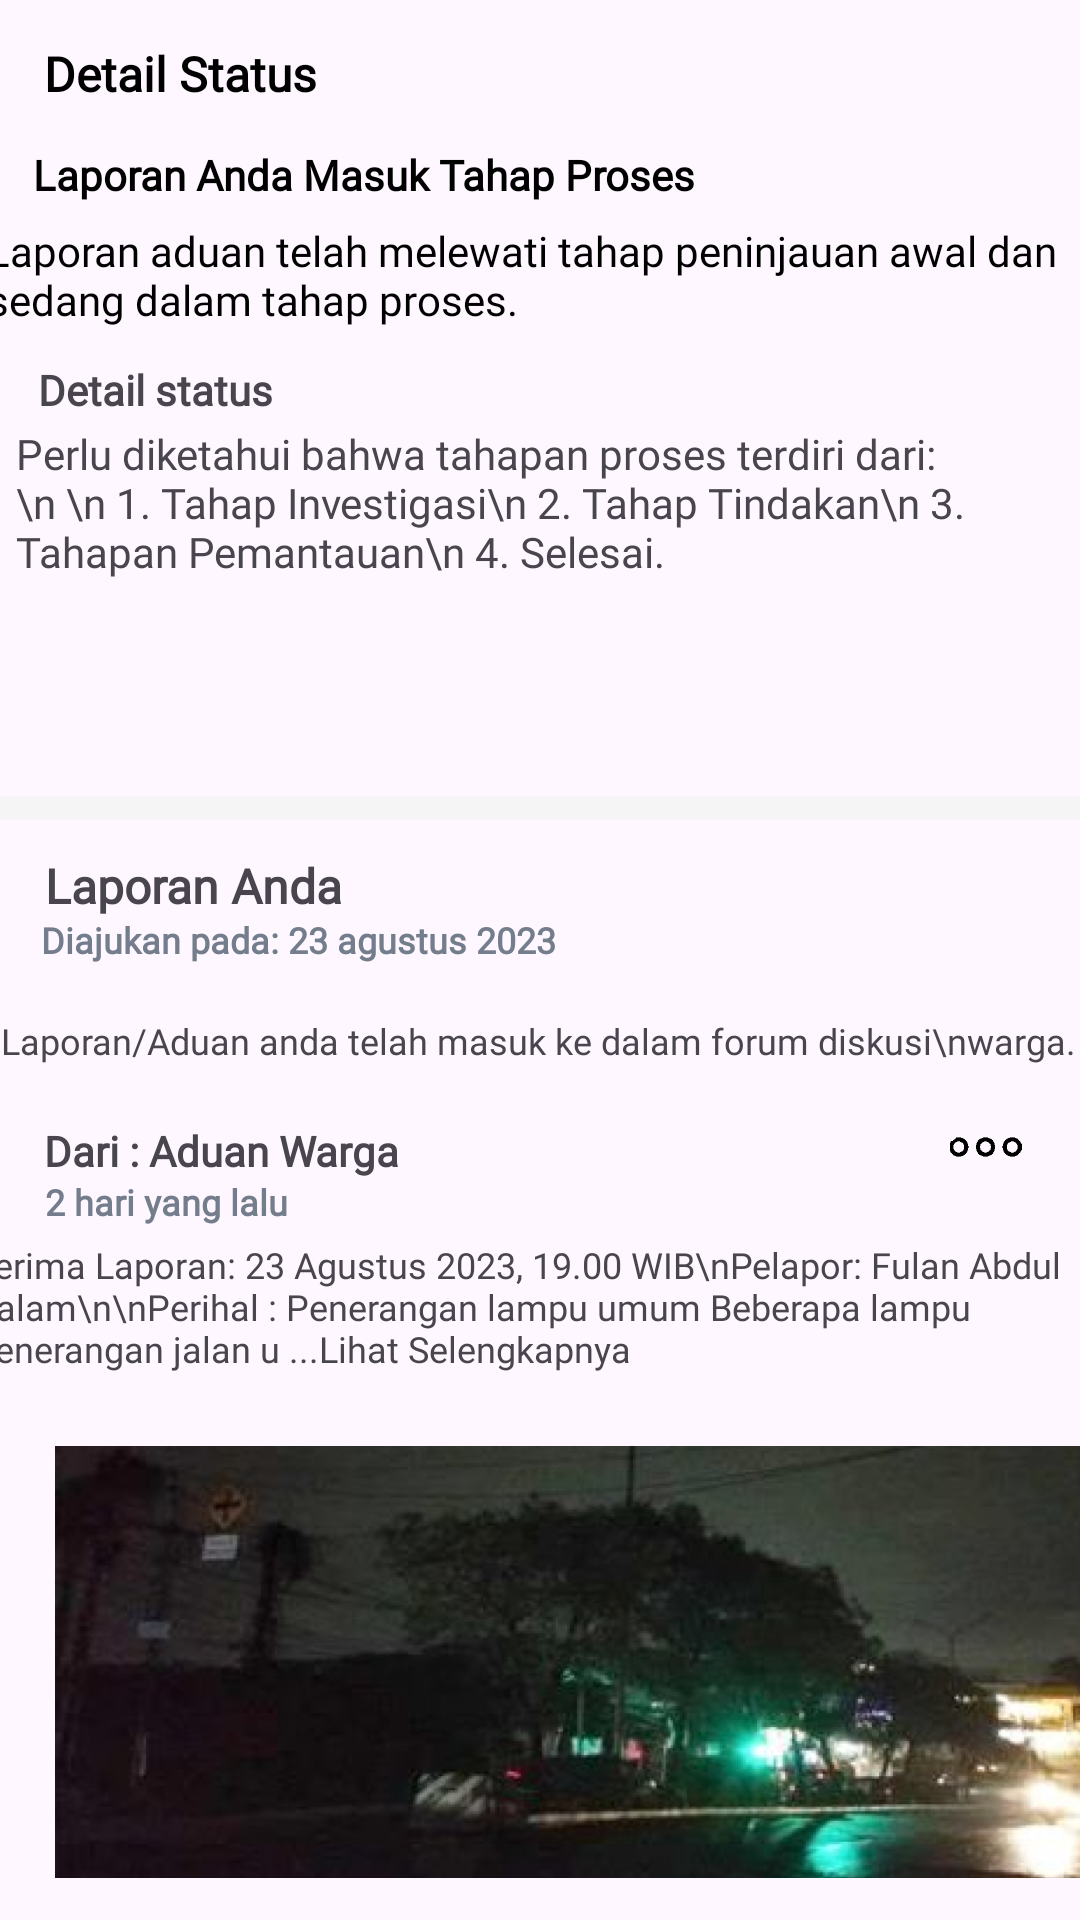

This screen was rendered from an Android layout file. Write that file and the resources it references.
<!-- AndroidManifest.xml: application theme Theme.PanduApplication -->
<!-- res/layout/fragment_lihatdetail2.xml -->
<?xml version="1.0" encoding="utf-8"?>
<androidx.constraintlayout.widget.ConstraintLayout xmlns:android="http://schemas.android.com/apk/res/android"
    xmlns:app="http://schemas.android.com/apk/res-auto"
    xmlns:tools="http://schemas.android.com/tools"
    android:layout_width="match_parent"
    android:layout_height="match_parent"
    tools:context=".LihatdetailFragment">

    

    <ImageView
        android:id="@+id/imageView"
        android:layout_width="wrap_content"
        android:layout_height="wrap_content"
        android:src="@drawable/arrow_back"
        app:layout_constraintBottom_toBottomOf="parent"
        app:layout_constraintEnd_toEndOf="parent"
        app:layout_constraintHorizontal_bias="0.041"
        app:layout_constraintStart_toStartOf="parent"
        app:layout_constraintTop_toTopOf="parent"
        app:layout_constraintVertical_bias="0.022" />

    <TextView
        android:id="@+id/textView2"
        android:layout_width="wrap_content"
        android:layout_height="wrap_content"
        android:fontFamily="@font/nunitosans_medium"
        android:text="Detail Status"
        android:textColor="@color/black"
        android:textSize="16sp"
        android:textStyle="bold"
        app:layout_constraintBottom_toBottomOf="parent"
        app:layout_constraintEnd_toEndOf="parent"
        app:layout_constraintHorizontal_bias="0.0"
        app:layout_constraintStart_toEndOf="@+id/imageView"
        app:layout_constraintTop_toTopOf="parent"
        app:layout_constraintVertical_bias="0.022" />

    <TextView
        android:id="@+id/textView3"
        android:layout_width="wrap_content"
        android:layout_height="wrap_content"
        android:fontFamily="@font/nunitosans_medium"
        android:text="Laporan Anda Masuk Tahap Proses"
        android:textColor="@color/black"
        android:textSize="14sp"
        android:textStyle="bold"
        app:layout_constraintBottom_toBottomOf="parent"
        app:layout_constraintEnd_toEndOf="parent"
        app:layout_constraintHorizontal_bias="0.078"
        app:layout_constraintStart_toStartOf="parent"
        app:layout_constraintTop_toBottomOf="@+id/textView2"
        app:layout_constraintVertical_bias="0.023" />

    <TextView
        android:id="@+id/textView6"
        android:layout_width="372dp"
        android:layout_height="37dp"
        android:fontFamily="@font/nunitosans_medium"
        android:text="Laporan aduan telah melewati tahap peninjauan awal dan sedang dalam tahap proses."
        android:textColor="@color/black"
        android:textSize="14sp"
        app:layout_constraintBottom_toBottomOf="parent"
        app:layout_constraintEnd_toEndOf="parent"
        app:layout_constraintHorizontal_bias="0.41"
        app:layout_constraintStart_toStartOf="parent"
        app:layout_constraintTop_toBottomOf="@+id/textView3"
        app:layout_constraintVertical_bias="0.012" />


    <TextView
        android:layout_width="wrap_content"
        android:layout_height="wrap_content"
        android:fontFamily="@font/nunitosans_medium"
        android:text="Detail status"
        android:textSize="14sp"
        android:textStyle="bold"
        app:layout_constraintBottom_toBottomOf="parent"
        app:layout_constraintEnd_toEndOf="parent"
        app:layout_constraintHorizontal_bias="0.045"
        app:layout_constraintStart_toStartOf="parent"
        app:layout_constraintTop_toTopOf="parent"
        app:layout_constraintVertical_bias="0.194" />

    <TextView
        android:id="@+id/textView7"
        android:layout_width="333dp"
        android:layout_height="117dp"
        android:fontFamily="@font/nunitosans_medium"
        android:text="Perlu diketahui bahwa tahapan proses terdiri dari:\n \n
1. Tahap Investigasi\n
2. Tahap Tindakan\n
3. Tahapan Pemantauan\n
4. Selesai."
        android:textSize="14sp"
        app:layout_constraintBottom_toBottomOf="parent"
        app:layout_constraintEnd_toEndOf="parent"
        app:layout_constraintHorizontal_bias="0.192"
        app:layout_constraintStart_toStartOf="parent"
        app:layout_constraintTop_toTopOf="parent"
        app:layout_constraintVertical_bias="0.271" />

    <View
        android:id="@+id/view3"
        android:layout_width="match_parent"
        android:layout_height="8dp"
        android:background="#F5F5F5"
        app:layout_constraintBottom_toBottomOf="parent"
        app:layout_constraintEnd_toEndOf="parent"
        app:layout_constraintHorizontal_bias="0.0"
        app:layout_constraintStart_toStartOf="parent"
        app:layout_constraintTop_toTopOf="parent"
        app:layout_constraintVertical_bias="0.42" />

    <TextView
        android:layout_width="wrap_content"
        android:layout_height="wrap_content"
        android:fontFamily="@font/nunitosans_medium"
        android:text="Laporan Anda"
        android:textSize="16sp"
        android:textStyle="bold"
        app:layout_constraintBottom_toBottomOf="parent"
        app:layout_constraintEnd_toEndOf="parent"
        app:layout_constraintHorizontal_bias="0.057"
        app:layout_constraintStart_toStartOf="parent"
        app:layout_constraintTop_toTopOf="parent"
        app:layout_constraintVertical_bias="0.46" />

    <TextView
        android:id="@+id/textView9"
        android:layout_width="wrap_content"
        android:layout_height="wrap_content"
        android:fontFamily="@font/nunitosans_medium"
        android:text="Diajukan pada: 23 agustus 2023"
        android:textColor="#747D8C"
        android:textSize="12sp"
        android:textStyle="bold"
        app:layout_constraintBottom_toBottomOf="parent"
        app:layout_constraintEnd_toEndOf="parent"
        app:layout_constraintHorizontal_bias="0.073"
        app:layout_constraintStart_toStartOf="parent"
        app:layout_constraintTop_toTopOf="parent"
        app:layout_constraintVertical_bias="0.489" />


    <TextView
        android:layout_width="wrap_content"
        android:layout_height="wrap_content"
        android:fontFamily="@font/nunitosans_medium"
        android:text="Laporan/Aduan anda telah masuk ke dalam forum diskusi\nwarga."
        android:textSize="12sp"
        android:textStyle="normal"
        app:layout_constraintBottom_toBottomOf="parent"
        app:layout_constraintEnd_toEndOf="parent"
        app:layout_constraintHorizontal_bias="0.171"
        app:layout_constraintStart_toStartOf="parent"
        app:layout_constraintTop_toTopOf="parent"
        app:layout_constraintVertical_bias="0.543" />

    <TextView
        android:layout_width="wrap_content"
        android:layout_height="wrap_content"
        android:fontFamily="@font/nunitosans_medium"
        android:text="Dari : Aduan Warga"
        android:textSize="14sp"
        android:textStyle="bold"
        app:layout_constraintBottom_toBottomOf="parent"
        app:layout_constraintEnd_toEndOf="parent"
        app:layout_constraintHorizontal_bias="0.061"
        app:layout_constraintStart_toStartOf="parent"
        app:layout_constraintTop_toTopOf="parent"
        app:layout_constraintVertical_bias="0.602" />

    <TextView
        android:layout_width="wrap_content"
        android:layout_height="wrap_content"
        android:fontFamily="@font/nunitosans_medium"
        android:text="2 hari yang lalu"
        android:textColor="#747D8C"
        android:textSize="12sp"
        android:textStyle="bold"
        app:layout_constraintBottom_toBottomOf="parent"
        app:layout_constraintEnd_toEndOf="parent"
        app:layout_constraintHorizontal_bias="0.054"
        app:layout_constraintStart_toStartOf="parent"
        app:layout_constraintTop_toTopOf="parent"
        app:layout_constraintVertical_bias="0.629" />


    <TextView
        android:id="@+id/textView8"
        android:layout_width="376dp"
        android:layout_height="80dp"
        android:fontFamily="@font/nunitosans_medium"
        android:text="Terima Laporan: 23 Agustus 2023, 19.00 WIB\nPelapor: Fulan Abdul Salam\n\nPerihal : Penerangan lampu umum
Beberapa lampu penerangan jalan u ...Lihat Selengkapnya"
        android:textSize="12sp"
        android:textStyle="normal"
        app:layout_constraintBottom_toBottomOf="parent"
        app:layout_constraintEnd_toEndOf="parent"
        app:layout_constraintHorizontal_bias="0.542"
        app:layout_constraintStart_toStartOf="parent"
        app:layout_constraintTop_toTopOf="parent"
        app:layout_constraintVertical_bias="0.738" />

    <ImageView
        android:layout_width="411dp"
        android:layout_height="144dp"
        android:src="@drawable/lampu_jalan"
        app:layout_constraintBottom_toBottomOf="parent"
        app:layout_constraintEnd_toEndOf="parent"
        app:layout_constraintHorizontal_bias="0.0"
        app:layout_constraintStart_toStartOf="parent"
        app:layout_constraintTop_toTopOf="parent"
        app:layout_constraintVertical_bias="0.972" />

    <ImageView
        android:id="@+id/ivOption"
        android:layout_width="35dp"
        android:layout_height="24dp"
        android:src="@drawable/options"
        app:layout_constraintBottom_toBottomOf="parent"
        app:layout_constraintEnd_toEndOf="parent"
        app:layout_constraintHorizontal_bias="0.957"
        app:layout_constraintStart_toStartOf="parent"
        app:layout_constraintTop_toTopOf="parent"
        app:layout_constraintVertical_bias="0.601" />


</androidx.constraintlayout.widget.ConstraintLayout>
<!-- resources referenced by this layout -->
<resources>
  <color name="black">#FF000000</color>
  <!-- drawable lampu_jalan: png bitmap (drawable, 302369 bytes) -->
  <!-- drawable options: png bitmap (drawable, 1216 bytes) -->
  <style name="Theme.PanduApplication" parent="Base.Theme.PanduApplication" />
  <style name="Base.Theme.PanduApplication" parent="Theme.Material3.DayNight.NoActionBar">
          
          <item name="colorPrimary">@color/green</item>
          <item name="colorPrimaryVariant">@color/dark_grey</item>
          <item name="colorOnPrimary">@color/white</item>
      </style>
  <color name="green">#2ECC71</color>
  <color name="dark_grey">#747D8C</color>
  <color name="white">#FFFFFFFF</color>
</resources>
